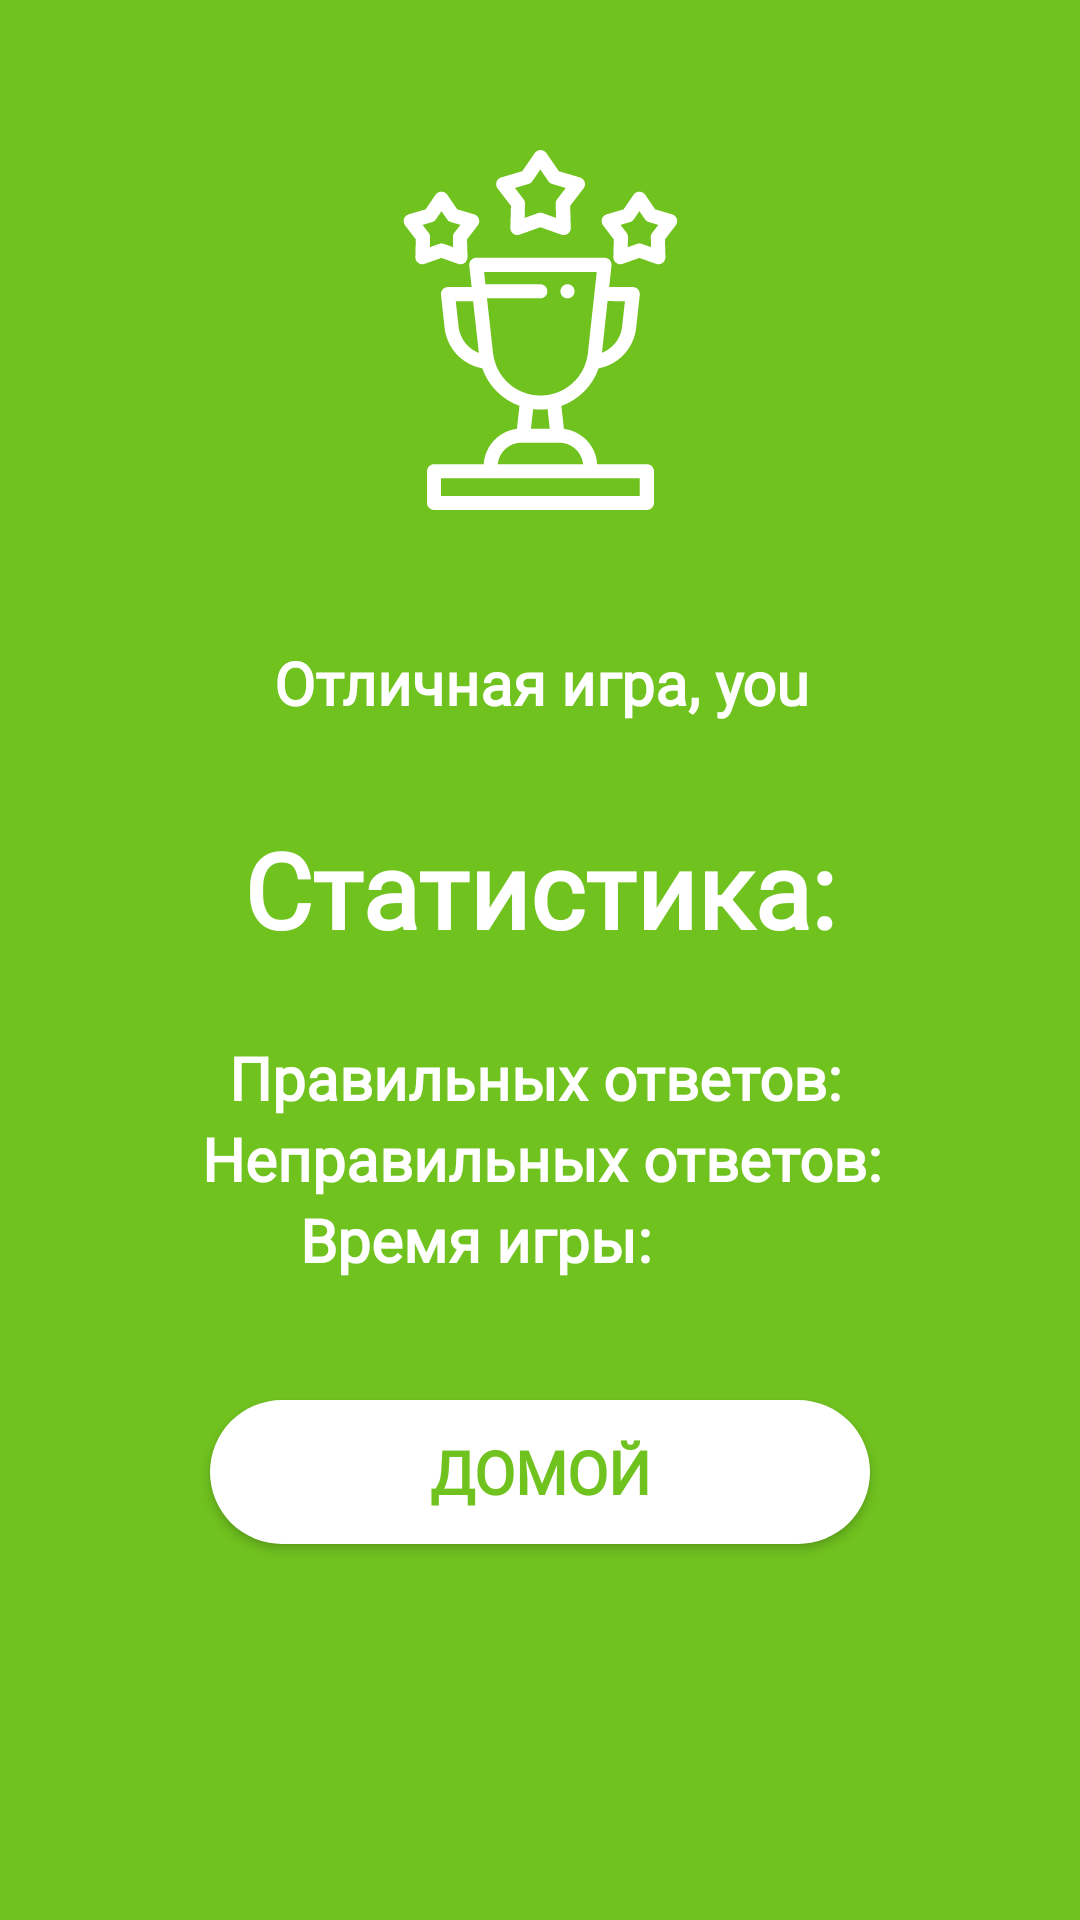

This screen was rendered from an Android layout file. Write that file and the resources it references.
<!-- AndroidManifest.xml: application theme AppTheme -->
<!-- res/layout/activity_end_game.xml -->
<?xml version="1.0" encoding="utf-8"?>
<android.support.constraint.ConstraintLayout xmlns:android="http://schemas.android.com/apk/res/android"
    xmlns:app="http://schemas.android.com/apk/res-auto"
    xmlns:tools="http://schemas.android.com/tools"
    android:id="@+id/EndLayout"
    android:layout_width="match_parent"
    android:layout_height="match_parent"
    android:background="@color/mainGreen"
    tools:context="com.example.loverussianlanguage.EndGameActivity">

    <ImageView
        android:id="@+id/imageView5"
        android:layout_width="120sp"
        android:layout_height="120sp"
        android:layout_marginEnd="105dp"
        android:layout_marginStart="105dp"
        android:layout_marginTop="50dp"
        app:layout_constraintEnd_toEndOf="parent"
        app:layout_constraintStart_toStartOf="parent"
        app:layout_constraintTop_toTopOf="parent"
        app:srcCompat="@drawable/ic_trophy" />

    <TextView
        android:id="@+id/textView13"
        style="@style/Text_in_help"
        android:layout_width="209dp"
        android:layout_height="wrap_content"
        android:layout_marginEnd="143dp"
        android:layout_marginStart="144dp"
        android:layout_marginTop="44dp"
        android:text="Отличная игра, you"
        android:textSize="20sp"
        android:textStyle="bold"
        app:layout_constraintEnd_toEndOf="parent"
        app:layout_constraintStart_toStartOf="parent"
        app:layout_constraintTop_toBottomOf="@+id/imageView5" />

    <TextView
        android:id="@+id/textView15"
        style="@style/Text_in_help"
        android:layout_width="wrap_content"
        android:layout_height="wrap_content"
        android:layout_marginEnd="151dp"
        android:layout_marginStart="151dp"
        android:layout_marginTop="32dp"
        android:text="Статистика:"
        android:textSize="35sp"
        android:textStyle="bold"
        app:layout_constraintEnd_toEndOf="parent"
        app:layout_constraintStart_toStartOf="parent"
        app:layout_constraintTop_toBottomOf="@+id/textView13" />

    <TextView
        android:id="@+id/textViewCorrect"
        style="@style/Text"
        android:layout_width="wrap_content"
        android:layout_height="wrap_content"
        android:layout_marginEnd="32dp"
        android:layout_marginStart="32dp"
        android:layout_marginTop="26dp"
        android:text="Правильных ответов:"
        android:textSize="20sp"
        android:textStyle="bold"
        app:layout_constraintEnd_toEndOf="parent"
        app:layout_constraintHorizontal_bias="0.482"
        app:layout_constraintStart_toStartOf="parent"
        app:layout_constraintTop_toBottomOf="@+id/textView15" />

    <TextView
        android:id="@+id/textViewInCorrect"
        style="@style/Text"
        android:layout_width="wrap_content"
        android:layout_height="wrap_content"
        android:textStyle="bold"
        android:layout_marginEnd="32dp"
        android:layout_marginStart="32dp"
        android:text="Неправильных ответов:"
        android:textSize="20sp"
        app:layout_constraintEnd_toEndOf="parent"
        app:layout_constraintHorizontal_bias="0.507"
        app:layout_constraintStart_toStartOf="parent"
        app:layout_constraintTop_toBottomOf="@+id/textViewCorrect" />

    <TextView
        android:id="@+id/textViewTime"
        style="@style/Text"
        android:layout_width="wrap_content"
        android:layout_height="wrap_content"
        android:layout_marginEnd="32dp"
        android:layout_marginStart="32dp"
        android:textStyle="bold"
        android:gravity="center"
        android:text="Время игры:"
        android:textSize="20sp"
        app:layout_constraintEnd_toEndOf="parent"
        app:layout_constraintHorizontal_bias="0.38"
        app:layout_constraintStart_toStartOf="parent"
        app:layout_constraintTop_toBottomOf="@+id/textViewInCorrect" />

    <Button
        android:id="@+id/btnGoHome"
        style="@style/Setting_Button"
        android:layout_width="wrap_content"
        android:layout_height="wrap_content"
        android:layout_marginEnd="136dp"
        android:layout_marginStart="136dp"
        android:layout_marginTop="40dp"
        android:text="Домой"
        app:layout_constraintEnd_toEndOf="parent"
        app:layout_constraintStart_toStartOf="parent"
        app:layout_constraintTop_toBottomOf="@+id/textViewTime" />
</android.support.constraint.ConstraintLayout>
<!-- resources referenced by this layout -->
<resources>
  <color name="mainGreen">#70C21F</color>
  <!-- drawable ic_trophy: vector/xml drawable (drawable, 4391 chars, omitted) -->
  <style name="Setting_Button" parent="ButtonInMenu">
          <item name="android:background">@drawable/style_white_button</item>
          <item name="android:textColor">@color/mainGreen</item>
          <item name="android:textStyle">bold</item>
      </style>
  <style name="Text">
          <item name="android:fontFamily">@font/cetry_gothic</item>
          <item name="android:textColor">@color/white</item>
          <item name="android:gravity">center</item>
      </style>
  <style name="Text_in_help" parent="Text">
          <item name="android:layout_marginTop">@dimen/text_margin_in_help</item>
          <item name="android:textSize">@dimen/text_size_in_help</item>
          <item name="android:textStyle">bold</item>
      </style>
  <style name="AppTheme" parent="Theme.AppCompat.Light.NoActionBar">
          
          <item name="colorPrimary">@color/colorPrimary</item>
          <item name="colorPrimaryDark">@color/colorPrimaryDark</item>
          <item name="colorAccent">@color/colorAccent</item>
      </style>
  <style name="ButtonInMenu" parent="Text">
          <item name="android:width">@dimen/width_button_in_menu</item>
          <item name="android:height">@dimen/height_button_in_menu</item>
          <item name="android:layout_width">@dimen/width_button_in_menu</item>
          <item name="android:layout_height">@dimen/height_button_in_menu</item>
          <item name="android:layout_marginEnd">@dimen/layout_marginEnd_in_menu</item>
          <item name="android:layout_marginStart">@dimen/layout_marginStart_in_menu</item>
          <item name="android:textSize">@dimen/text_size_button_in_menu</item>
      </style>
  <!-- drawable style_white_button (drawable) -->
  <?xml version="1.0" encoding="utf-8"?>
  <shape
      android:shape="rectangle"
      xmlns:android="http://schemas.android.com/apk/res/android" >
  
      <corners android:radius="100dp"/>
      <solid android:color="@color/white"/>
  </shape>
  <color name="white">#ffff</color>
  <dimen name="text_margin_in_help">25sp</dimen>
  <dimen name="text_size_in_help">16sp</dimen>
  <color name="colorPrimary">#3F51B5</color>
  <color name="colorPrimaryDark">#303F9F</color>
  <color name="colorAccent">#FF4081</color>
  <dimen name="width_button_in_menu">220sp</dimen>
  <dimen name="height_button_in_menu">45sp</dimen>
  <dimen name="layout_marginEnd_in_menu">160sp</dimen>
  <dimen name="layout_marginStart_in_menu">160sp</dimen>
  <dimen name="text_size_button_in_menu">20sp</dimen>
</resources>
